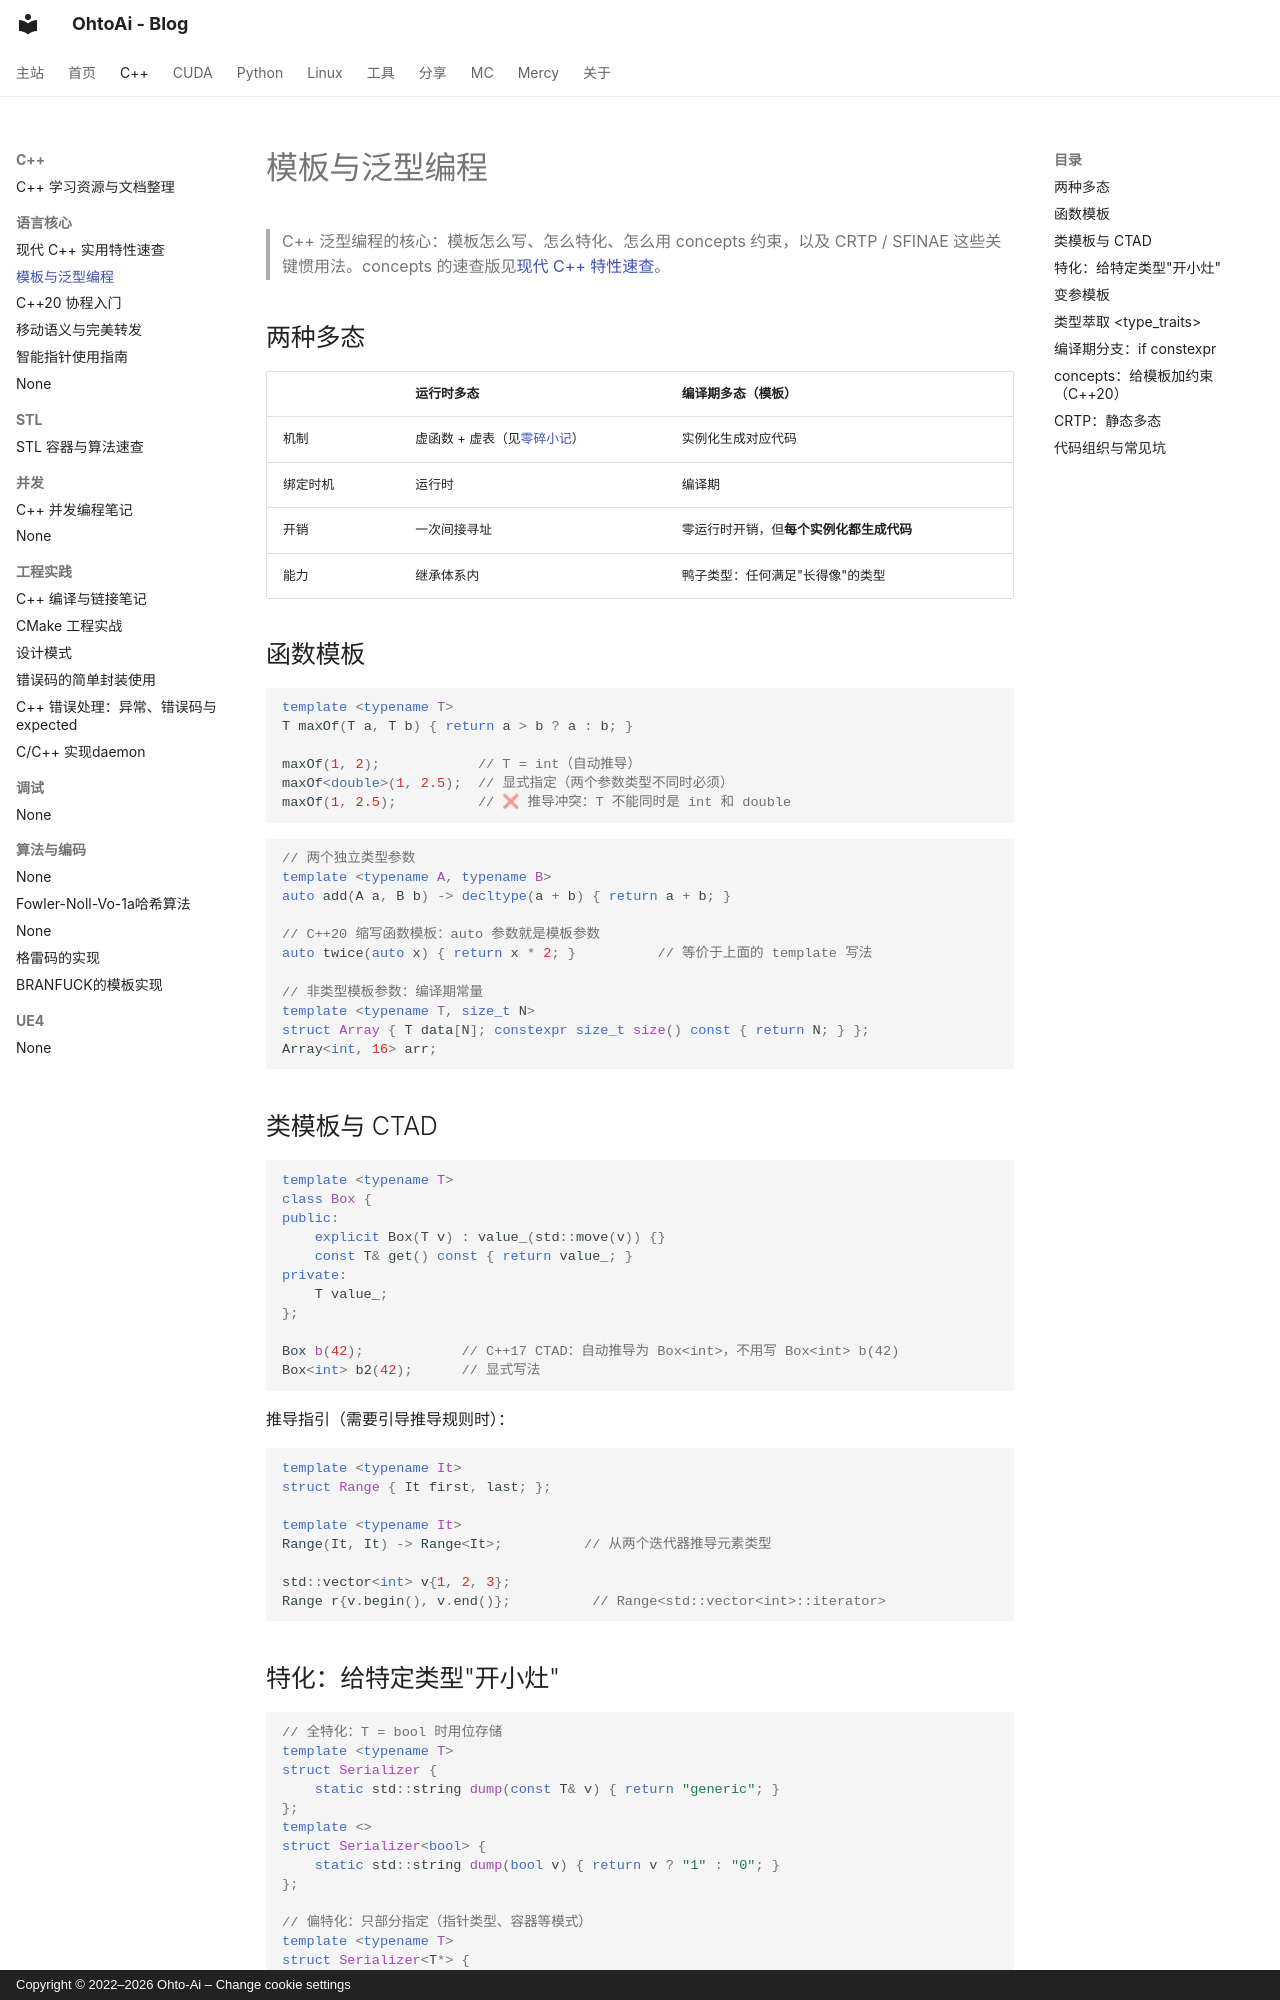

repository: ohto-ai/blog · page: cpp/templates/index.html · generator: mkdocs · copyright: Copyright © 2022–2026 Ohto-Ai – Change cookie settings

---
comments: true
---
# 模板与泛型编程

> C++ 泛型编程的核心：模板怎么写、怎么特化、怎么用 concepts 约束，以及 CRTP / SFINAE 这些关键惯用法。concepts 的速查版见[现代 C++ 特性速查](modern-cpp-features.md)。

## 两种多态

| | 运行时多态 | 编译期多态（模板） |
| :--- | :--- | :--- |
| 机制 | 虚函数 + 虚表（见[零碎小记](other-cpp-tips.md)） | 实例化生成对应代码 |
| 绑定时机 | 运行时 | 编译期 |
| 开销 | 一次间接寻址 | 零运行时开销，但**每个实例化都生成代码** |
| 能力 | 继承体系内 | 鸭子类型：任何满足"长得像"的类型 |

## 函数模板

```cpp
template <typename T>
T maxOf(T a, T b) { return a > b ? a : b; }

maxOf(1, 2);            // T = int（自动推导）
maxOf<double>(1, 2.5);  // 显式指定（两个参数类型不同时必须）
maxOf(1, 2.5);          // ❌ 推导冲突：T 不能同时是 int 和 double
```

```cpp
// 两个独立类型参数
template <typename A, typename B>
auto add(A a, B b) -> decltype(a + b) { return a + b; }

// C++20 缩写函数模板：auto 参数就是模板参数
auto twice(auto x) { return x * 2; }          // 等价于上面的 template 写法

// 非类型模板参数：编译期常量
template <typename T, size_t N>
struct Array { T data[N]; constexpr size_t size() const { return N; } };
Array<int, 16> arr;
```

## 类模板与 CTAD

```cpp
template <typename T>
class Box {
public:
    explicit Box(T v) : value_(std::move(v)) {}
    const T& get() const { return value_; }
private:
    T value_;
};

Box b(42);            // C++17 CTAD：自动推导为 Box<int>，不用写 Box<int> b(42)
Box<int> b2(42);      // 显式写法
```

推导指引（需要引导推导规则时）：

```cpp
template <typename It>
struct Range { It first, last; };

template <typename It>
Range(It, It) -> Range<It>;          // 从两个迭代器推导元素类型

std::vector<int> v{1, 2, 3};
Range r{v.begin(), v.end()};          // Range<std::vector<int>::iterator>
```

## 特化：给特定类型"开小灶"

```cpp
// 全特化：T = bool 时用位存储
template <typename T>
struct Serializer {
    static std::string dump(const T& v) { return "generic"; }
};
template <>
struct Serializer<bool> {
    static std::string dump(bool v) { return v ? "1" : "0"; }
};

// 偏特化：只部分指定（指针类型、容器等模式）
template <typename T>
struct Serializer<T*> {
    static std::string dump(T* p) { return "pointer"; }
};
```

!!! note
    函数模板**没有偏特化**（只有全特化），需要按类型分支时用 `if constexpr`（见下）或重载。
